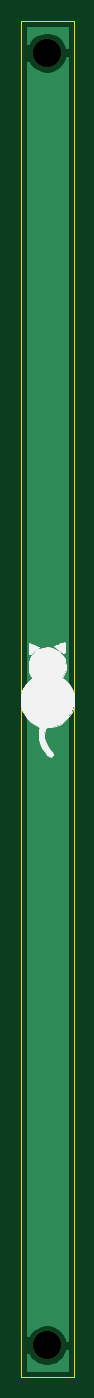
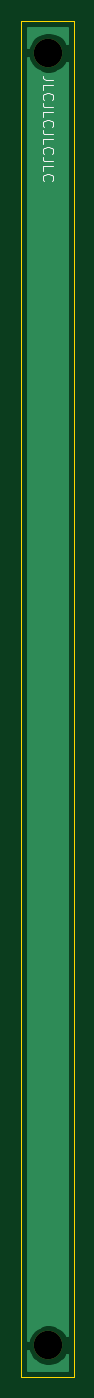
Circuit board: 9 layer files. Board 5.0 x 128.5 mm.
- bottom_copper: Blindplatte 1TE Front-B_Cu.gbr (3968 bytes)
- bottom_mask: Blindplatte 1TE Front-B_Mask.gbr (669 bytes)
- bottom_silk: Blindplatte 1TE Front-B_SilkS.gbr (2787 bytes)
- outline: Blindplatte 1TE Front-Edge_Cuts.gbr (678 bytes)
- top_copper: Blindplatte 1TE Front-F_Cu.gbr (3968 bytes)
- top_mask: Blindplatte 1TE Front-F_Mask.gbr (669 bytes)
- top_silk: Blindplatte 1TE Front-F_SilkS.gbr (6374 bytes)
- drill: Blindplatte 1TE Front-NPTH.drl (311 bytes)
- drill: Blindplatte 1TE Front-PTH.drl (271 bytes)

=== bottom_copper: Blindplatte 1TE Front-B_Cu.gbr ===
G04 #@! TF.GenerationSoftware,KiCad,Pcbnew,(5.1.10)-1*
G04 #@! TF.CreationDate,2021-07-18T07:29:44+02:00*
G04 #@! TF.ProjectId,Blindplatte 1TE Front,426c696e-6470-46c6-9174-746520315445,rev?*
G04 #@! TF.SameCoordinates,Original*
G04 #@! TF.FileFunction,Copper,L2,Bot*
G04 #@! TF.FilePolarity,Positive*
%FSLAX46Y46*%
G04 Gerber Fmt 4.6, Leading zero omitted, Abs format (unit mm)*
G04 Created by KiCad (PCBNEW (5.1.10)-1) date 2021-07-18 07:29:44*
%MOMM*%
%LPD*%
G01*
G04 APERTURE LIST*
G04 #@! TA.AperFunction,NonConductor*
%ADD10C,0.254000*%
G04 #@! TD*
G04 #@! TA.AperFunction,NonConductor*
%ADD11C,0.100000*%
G04 #@! TD*
G04 APERTURE END LIST*
D10*
X4340001Y-127840000D02*
X660000Y-127840000D01*
X660000Y-126438041D01*
X660915Y-126440250D01*
X878149Y-126765364D01*
X1154636Y-127041851D01*
X1479750Y-127259085D01*
X1840997Y-127408718D01*
X2224495Y-127485000D01*
X2615505Y-127485000D01*
X2999003Y-127408718D01*
X3360250Y-127259085D01*
X3685364Y-127041851D01*
X3961851Y-126765364D01*
X4179085Y-126440250D01*
X4328718Y-126079003D01*
X4340001Y-126022279D01*
X4340001Y-127840000D01*
G04 #@! TA.AperFunction,NonConductor*
D11*
G36*
X4340001Y-127840000D02*
G01*
X660000Y-127840000D01*
X660000Y-126438041D01*
X660915Y-126440250D01*
X878149Y-126765364D01*
X1154636Y-127041851D01*
X1479750Y-127259085D01*
X1840997Y-127408718D01*
X2224495Y-127485000D01*
X2615505Y-127485000D01*
X2999003Y-127408718D01*
X3360250Y-127259085D01*
X3685364Y-127041851D01*
X3961851Y-126765364D01*
X4179085Y-126440250D01*
X4328718Y-126079003D01*
X4340001Y-126022279D01*
X4340001Y-127840000D01*
G37*
G04 #@! TD.AperFunction*
D10*
X4340001Y-124977721D02*
X4328718Y-124920997D01*
X4179085Y-124559750D01*
X3961851Y-124234636D01*
X3685364Y-123958149D01*
X3360250Y-123740915D01*
X2999003Y-123591282D01*
X2615505Y-123515000D01*
X2224495Y-123515000D01*
X1840997Y-123591282D01*
X1479750Y-123740915D01*
X1154636Y-123958149D01*
X878149Y-124234636D01*
X660915Y-124559750D01*
X660000Y-124561959D01*
X660000Y-3938041D01*
X660915Y-3940250D01*
X878149Y-4265364D01*
X1154636Y-4541851D01*
X1479750Y-4759085D01*
X1840997Y-4908718D01*
X2224495Y-4985000D01*
X2615505Y-4985000D01*
X2999003Y-4908718D01*
X3360250Y-4759085D01*
X3685364Y-4541851D01*
X3961851Y-4265364D01*
X4179085Y-3940250D01*
X4328718Y-3579003D01*
X4340000Y-3522284D01*
X4340001Y-124977721D01*
G04 #@! TA.AperFunction,NonConductor*
D11*
G36*
X4340001Y-124977721D02*
G01*
X4328718Y-124920997D01*
X4179085Y-124559750D01*
X3961851Y-124234636D01*
X3685364Y-123958149D01*
X3360250Y-123740915D01*
X2999003Y-123591282D01*
X2615505Y-123515000D01*
X2224495Y-123515000D01*
X1840997Y-123591282D01*
X1479750Y-123740915D01*
X1154636Y-123958149D01*
X878149Y-124234636D01*
X660915Y-124559750D01*
X660000Y-124561959D01*
X660000Y-3938041D01*
X660915Y-3940250D01*
X878149Y-4265364D01*
X1154636Y-4541851D01*
X1479750Y-4759085D01*
X1840997Y-4908718D01*
X2224495Y-4985000D01*
X2615505Y-4985000D01*
X2999003Y-4908718D01*
X3360250Y-4759085D01*
X3685364Y-4541851D01*
X3961851Y-4265364D01*
X4179085Y-3940250D01*
X4328718Y-3579003D01*
X4340000Y-3522284D01*
X4340001Y-124977721D01*
G37*
G04 #@! TD.AperFunction*
D10*
X4340000Y-2477716D02*
X4328718Y-2420997D01*
X4179085Y-2059750D01*
X3961851Y-1734636D01*
X3685364Y-1458149D01*
X3360250Y-1240915D01*
X2999003Y-1091282D01*
X2615505Y-1015000D01*
X2224495Y-1015000D01*
X1840997Y-1091282D01*
X1479750Y-1240915D01*
X1154636Y-1458149D01*
X878149Y-1734636D01*
X660915Y-2059750D01*
X660000Y-2061959D01*
X660000Y-660000D01*
X4340000Y-660000D01*
X4340000Y-2477716D01*
G04 #@! TA.AperFunction,NonConductor*
D11*
G36*
X4340000Y-2477716D02*
G01*
X4328718Y-2420997D01*
X4179085Y-2059750D01*
X3961851Y-1734636D01*
X3685364Y-1458149D01*
X3360250Y-1240915D01*
X2999003Y-1091282D01*
X2615505Y-1015000D01*
X2224495Y-1015000D01*
X1840997Y-1091282D01*
X1479750Y-1240915D01*
X1154636Y-1458149D01*
X878149Y-1734636D01*
X660915Y-2059750D01*
X660000Y-2061959D01*
X660000Y-660000D01*
X4340000Y-660000D01*
X4340000Y-2477716D01*
G37*
G04 #@! TD.AperFunction*
M02*

=== bottom_mask: Blindplatte 1TE Front-B_Mask.gbr ===
G04 #@! TF.GenerationSoftware,KiCad,Pcbnew,(5.1.10)-1*
G04 #@! TF.CreationDate,2021-07-18T07:29:44+02:00*
G04 #@! TF.ProjectId,Blindplatte 1TE Front,426c696e-6470-46c6-9174-746520315445,rev?*
G04 #@! TF.SameCoordinates,Original*
G04 #@! TF.FileFunction,Soldermask,Bot*
G04 #@! TF.FilePolarity,Negative*
%FSLAX46Y46*%
G04 Gerber Fmt 4.6, Leading zero omitted, Abs format (unit mm)*
G04 Created by KiCad (PCBNEW (5.1.10)-1) date 2021-07-18 07:29:44*
%MOMM*%
%LPD*%
G01*
G04 APERTURE LIST*
%ADD10C,2.700000*%
G04 APERTURE END LIST*
D10*
G04 #@! TO.C,REF\u002A\u002A*
X2420000Y-125500000D03*
G04 #@! TD*
G04 #@! TO.C,REF\u002A\u002A*
X2420000Y-3000000D03*
G04 #@! TD*
M02*

=== bottom_silk: Blindplatte 1TE Front-B_SilkS.gbr ===
G04 #@! TF.GenerationSoftware,KiCad,Pcbnew,(5.1.10)-1*
G04 #@! TF.CreationDate,2021-07-18T07:29:44+02:00*
G04 #@! TF.ProjectId,Blindplatte 1TE Front,426c696e-6470-46c6-9174-746520315445,rev?*
G04 #@! TF.SameCoordinates,Original*
G04 #@! TF.FileFunction,Legend,Bot*
G04 #@! TF.FilePolarity,Positive*
%FSLAX46Y46*%
G04 Gerber Fmt 4.6, Leading zero omitted, Abs format (unit mm)*
G04 Created by KiCad (PCBNEW (5.1.10)-1) date 2021-07-18 07:29:44*
%MOMM*%
%LPD*%
G01*
G04 APERTURE LIST*
%ADD10C,0.100000*%
G04 APERTURE END LIST*
D10*
X1952380Y-5588809D02*
X2666666Y-5588809D01*
X2809523Y-5541190D01*
X2904761Y-5445952D01*
X2952380Y-5303095D01*
X2952380Y-5207857D01*
X2952380Y-6541190D02*
X2952380Y-6065000D01*
X1952380Y-6065000D01*
X2857142Y-7445952D02*
X2904761Y-7398333D01*
X2952380Y-7255476D01*
X2952380Y-7160238D01*
X2904761Y-7017380D01*
X2809523Y-6922142D01*
X2714285Y-6874523D01*
X2523809Y-6826904D01*
X2380952Y-6826904D01*
X2190476Y-6874523D01*
X2095238Y-6922142D01*
X2000000Y-7017380D01*
X1952380Y-7160238D01*
X1952380Y-7255476D01*
X1999999Y-7398333D01*
X2047619Y-7445952D01*
X1952380Y-8160238D02*
X2666666Y-8160238D01*
X2809523Y-8112619D01*
X2904761Y-8017380D01*
X2952380Y-7874523D01*
X2952380Y-7779285D01*
X2952380Y-9112619D02*
X2952380Y-8636428D01*
X1952380Y-8636428D01*
X2857142Y-10017380D02*
X2904761Y-9969761D01*
X2952380Y-9826904D01*
X2952380Y-9731666D01*
X2904761Y-9588809D01*
X2809523Y-9493571D01*
X2714285Y-9445952D01*
X2523809Y-9398333D01*
X2380952Y-9398333D01*
X2190476Y-9445952D01*
X2095238Y-9493571D01*
X1999999Y-9588809D01*
X1952380Y-9731666D01*
X1952380Y-9826904D01*
X1999999Y-9969761D01*
X2047619Y-10017380D01*
X1952380Y-10731666D02*
X2666666Y-10731666D01*
X2809523Y-10684047D01*
X2904761Y-10588809D01*
X2952380Y-10445952D01*
X2952380Y-10350714D01*
X2952380Y-11684047D02*
X2952380Y-11207857D01*
X1952380Y-11207857D01*
X2857142Y-12588809D02*
X2904761Y-12541190D01*
X2952380Y-12398333D01*
X2952380Y-12303095D01*
X2904761Y-12160238D01*
X2809523Y-12065000D01*
X2714285Y-12017380D01*
X2523809Y-11969761D01*
X2380952Y-11969761D01*
X2190476Y-12017380D01*
X2095238Y-12065000D01*
X1999999Y-12160238D01*
X1952380Y-12303095D01*
X1952380Y-12398333D01*
X1999999Y-12541190D01*
X2047619Y-12588809D01*
X1952380Y-13303095D02*
X2666666Y-13303095D01*
X2809523Y-13255476D01*
X2904761Y-13160238D01*
X2952380Y-13017380D01*
X2952380Y-12922142D01*
X2952380Y-14255476D02*
X2952380Y-13779285D01*
X1952380Y-13779285D01*
X2857142Y-15160238D02*
X2904761Y-15112619D01*
X2952380Y-14969761D01*
X2952380Y-14874523D01*
X2904761Y-14731666D01*
X2809523Y-14636428D01*
X2714285Y-14588809D01*
X2523809Y-14541190D01*
X2380952Y-14541190D01*
X2190476Y-14588809D01*
X2095238Y-14636428D01*
X1999999Y-14731666D01*
X1952380Y-14874523D01*
X1952380Y-14969761D01*
X1999999Y-15112619D01*
X2047619Y-15160238D01*
M02*

=== outline: Blindplatte 1TE Front-Edge_Cuts.gbr ===
G04 #@! TF.GenerationSoftware,KiCad,Pcbnew,(5.1.10)-1*
G04 #@! TF.CreationDate,2021-07-18T07:29:44+02:00*
G04 #@! TF.ProjectId,Blindplatte 1TE Front,426c696e-6470-46c6-9174-746520315445,rev?*
G04 #@! TF.SameCoordinates,Original*
G04 #@! TF.FileFunction,Profile,NP*
%FSLAX46Y46*%
G04 Gerber Fmt 4.6, Leading zero omitted, Abs format (unit mm)*
G04 Created by KiCad (PCBNEW (5.1.10)-1) date 2021-07-18 07:29:44*
%MOMM*%
%LPD*%
G01*
G04 APERTURE LIST*
G04 #@! TA.AperFunction,Profile*
%ADD10C,0.050000*%
G04 #@! TD*
G04 APERTURE END LIST*
D10*
X0Y-128500000D02*
X0Y0D01*
X5000000Y-128500000D02*
X0Y-128500000D01*
X5000000Y0D02*
X5000000Y-128500000D01*
X0Y0D02*
X5000000Y0D01*
M02*

=== top_copper: Blindplatte 1TE Front-F_Cu.gbr ===
G04 #@! TF.GenerationSoftware,KiCad,Pcbnew,(5.1.10)-1*
G04 #@! TF.CreationDate,2021-07-18T07:29:44+02:00*
G04 #@! TF.ProjectId,Blindplatte 1TE Front,426c696e-6470-46c6-9174-746520315445,rev?*
G04 #@! TF.SameCoordinates,Original*
G04 #@! TF.FileFunction,Copper,L1,Top*
G04 #@! TF.FilePolarity,Positive*
%FSLAX46Y46*%
G04 Gerber Fmt 4.6, Leading zero omitted, Abs format (unit mm)*
G04 Created by KiCad (PCBNEW (5.1.10)-1) date 2021-07-18 07:29:44*
%MOMM*%
%LPD*%
G01*
G04 APERTURE LIST*
G04 #@! TA.AperFunction,NonConductor*
%ADD10C,0.254000*%
G04 #@! TD*
G04 #@! TA.AperFunction,NonConductor*
%ADD11C,0.100000*%
G04 #@! TD*
G04 APERTURE END LIST*
D10*
X4340001Y-127840000D02*
X660000Y-127840000D01*
X660000Y-126438041D01*
X660915Y-126440250D01*
X878149Y-126765364D01*
X1154636Y-127041851D01*
X1479750Y-127259085D01*
X1840997Y-127408718D01*
X2224495Y-127485000D01*
X2615505Y-127485000D01*
X2999003Y-127408718D01*
X3360250Y-127259085D01*
X3685364Y-127041851D01*
X3961851Y-126765364D01*
X4179085Y-126440250D01*
X4328718Y-126079003D01*
X4340001Y-126022279D01*
X4340001Y-127840000D01*
G04 #@! TA.AperFunction,NonConductor*
D11*
G36*
X4340001Y-127840000D02*
G01*
X660000Y-127840000D01*
X660000Y-126438041D01*
X660915Y-126440250D01*
X878149Y-126765364D01*
X1154636Y-127041851D01*
X1479750Y-127259085D01*
X1840997Y-127408718D01*
X2224495Y-127485000D01*
X2615505Y-127485000D01*
X2999003Y-127408718D01*
X3360250Y-127259085D01*
X3685364Y-127041851D01*
X3961851Y-126765364D01*
X4179085Y-126440250D01*
X4328718Y-126079003D01*
X4340001Y-126022279D01*
X4340001Y-127840000D01*
G37*
G04 #@! TD.AperFunction*
D10*
X4340001Y-124977721D02*
X4328718Y-124920997D01*
X4179085Y-124559750D01*
X3961851Y-124234636D01*
X3685364Y-123958149D01*
X3360250Y-123740915D01*
X2999003Y-123591282D01*
X2615505Y-123515000D01*
X2224495Y-123515000D01*
X1840997Y-123591282D01*
X1479750Y-123740915D01*
X1154636Y-123958149D01*
X878149Y-124234636D01*
X660915Y-124559750D01*
X660000Y-124561959D01*
X660000Y-3938041D01*
X660915Y-3940250D01*
X878149Y-4265364D01*
X1154636Y-4541851D01*
X1479750Y-4759085D01*
X1840997Y-4908718D01*
X2224495Y-4985000D01*
X2615505Y-4985000D01*
X2999003Y-4908718D01*
X3360250Y-4759085D01*
X3685364Y-4541851D01*
X3961851Y-4265364D01*
X4179085Y-3940250D01*
X4328718Y-3579003D01*
X4340000Y-3522284D01*
X4340001Y-124977721D01*
G04 #@! TA.AperFunction,NonConductor*
D11*
G36*
X4340001Y-124977721D02*
G01*
X4328718Y-124920997D01*
X4179085Y-124559750D01*
X3961851Y-124234636D01*
X3685364Y-123958149D01*
X3360250Y-123740915D01*
X2999003Y-123591282D01*
X2615505Y-123515000D01*
X2224495Y-123515000D01*
X1840997Y-123591282D01*
X1479750Y-123740915D01*
X1154636Y-123958149D01*
X878149Y-124234636D01*
X660915Y-124559750D01*
X660000Y-124561959D01*
X660000Y-3938041D01*
X660915Y-3940250D01*
X878149Y-4265364D01*
X1154636Y-4541851D01*
X1479750Y-4759085D01*
X1840997Y-4908718D01*
X2224495Y-4985000D01*
X2615505Y-4985000D01*
X2999003Y-4908718D01*
X3360250Y-4759085D01*
X3685364Y-4541851D01*
X3961851Y-4265364D01*
X4179085Y-3940250D01*
X4328718Y-3579003D01*
X4340000Y-3522284D01*
X4340001Y-124977721D01*
G37*
G04 #@! TD.AperFunction*
D10*
X4340000Y-2477716D02*
X4328718Y-2420997D01*
X4179085Y-2059750D01*
X3961851Y-1734636D01*
X3685364Y-1458149D01*
X3360250Y-1240915D01*
X2999003Y-1091282D01*
X2615505Y-1015000D01*
X2224495Y-1015000D01*
X1840997Y-1091282D01*
X1479750Y-1240915D01*
X1154636Y-1458149D01*
X878149Y-1734636D01*
X660915Y-2059750D01*
X660000Y-2061959D01*
X660000Y-660000D01*
X4340000Y-660000D01*
X4340000Y-2477716D01*
G04 #@! TA.AperFunction,NonConductor*
D11*
G36*
X4340000Y-2477716D02*
G01*
X4328718Y-2420997D01*
X4179085Y-2059750D01*
X3961851Y-1734636D01*
X3685364Y-1458149D01*
X3360250Y-1240915D01*
X2999003Y-1091282D01*
X2615505Y-1015000D01*
X2224495Y-1015000D01*
X1840997Y-1091282D01*
X1479750Y-1240915D01*
X1154636Y-1458149D01*
X878149Y-1734636D01*
X660915Y-2059750D01*
X660000Y-2061959D01*
X660000Y-660000D01*
X4340000Y-660000D01*
X4340000Y-2477716D01*
G37*
G04 #@! TD.AperFunction*
M02*

=== top_mask: Blindplatte 1TE Front-F_Mask.gbr ===
G04 #@! TF.GenerationSoftware,KiCad,Pcbnew,(5.1.10)-1*
G04 #@! TF.CreationDate,2021-07-18T07:29:44+02:00*
G04 #@! TF.ProjectId,Blindplatte 1TE Front,426c696e-6470-46c6-9174-746520315445,rev?*
G04 #@! TF.SameCoordinates,Original*
G04 #@! TF.FileFunction,Soldermask,Top*
G04 #@! TF.FilePolarity,Negative*
%FSLAX46Y46*%
G04 Gerber Fmt 4.6, Leading zero omitted, Abs format (unit mm)*
G04 Created by KiCad (PCBNEW (5.1.10)-1) date 2021-07-18 07:29:44*
%MOMM*%
%LPD*%
G01*
G04 APERTURE LIST*
%ADD10C,2.700000*%
G04 APERTURE END LIST*
D10*
G04 #@! TO.C,REF\u002A\u002A*
X2420000Y-125500000D03*
G04 #@! TD*
G04 #@! TO.C,REF\u002A\u002A*
X2420000Y-3000000D03*
G04 #@! TD*
M02*

=== top_silk: Blindplatte 1TE Front-F_SilkS.gbr ===
G04 #@! TF.GenerationSoftware,KiCad,Pcbnew,(5.1.10)-1*
G04 #@! TF.CreationDate,2021-07-18T07:29:44+02:00*
G04 #@! TF.ProjectId,Blindplatte 1TE Front,426c696e-6470-46c6-9174-746520315445,rev?*
G04 #@! TF.SameCoordinates,Original*
G04 #@! TF.FileFunction,Legend,Top*
G04 #@! TF.FilePolarity,Positive*
%FSLAX46Y46*%
G04 Gerber Fmt 4.6, Leading zero omitted, Abs format (unit mm)*
G04 Created by KiCad (PCBNEW (5.1.10)-1) date 2021-07-18 07:29:44*
%MOMM*%
%LPD*%
G01*
G04 APERTURE LIST*
%ADD10C,0.010000*%
G04 APERTURE END LIST*
D10*
G04 #@! TO.C,G\u002A\u002A\u002A*
G36*
X2956975Y-59420533D02*
G01*
X3344529Y-59569561D01*
X3691874Y-59832268D01*
X3725458Y-59865178D01*
X3964055Y-60142088D01*
X4114725Y-60425374D01*
X4197509Y-60761590D01*
X4223932Y-61023159D01*
X4234654Y-61298677D01*
X4216742Y-61500634D01*
X4159670Y-61687923D01*
X4069921Y-61884864D01*
X3884587Y-62263673D01*
X4154200Y-62487629D01*
X4503462Y-62858667D01*
X4777837Y-63315043D01*
X4961494Y-63822167D01*
X5038602Y-64345445D01*
X5040000Y-64423282D01*
X4979094Y-64951320D01*
X4806737Y-65449219D01*
X4538466Y-65900702D01*
X4189822Y-66289491D01*
X3776342Y-66599310D01*
X3313566Y-66813880D01*
X2817032Y-66916923D01*
X2653071Y-66923684D01*
X2465332Y-66933029D01*
X2359696Y-66982592D01*
X2284815Y-67104664D01*
X2254853Y-67174124D01*
X2171088Y-67542435D01*
X2201622Y-67952429D01*
X2341393Y-68385591D01*
X2585336Y-68823404D01*
X2774598Y-69074623D01*
X2943260Y-69295034D01*
X3020470Y-69451237D01*
X3014114Y-69568485D01*
X2954526Y-69650842D01*
X2824072Y-69724092D01*
X2673517Y-69690022D01*
X2488972Y-69543000D01*
X2369337Y-69413553D01*
X2019002Y-68927667D01*
X1786051Y-68420772D01*
X1677200Y-67908744D01*
X1669776Y-67759211D01*
X1674742Y-67487845D01*
X1692931Y-67240606D01*
X1717845Y-67083508D01*
X1740402Y-66968381D01*
X1719438Y-66888134D01*
X1631350Y-66814707D01*
X1452535Y-66720041D01*
X1383634Y-66686221D01*
X950674Y-66409047D01*
X561572Y-66034867D01*
X252301Y-65600126D01*
X184123Y-65470895D01*
X95392Y-65274189D01*
X39836Y-65098821D01*
X9911Y-64902432D01*
X-1923Y-64642661D01*
X-3487Y-64417105D01*
X439Y-64093856D01*
X17416Y-63861295D01*
X55242Y-63676526D01*
X121716Y-63496658D01*
X190954Y-63347632D01*
X356006Y-63069538D01*
X576785Y-62777723D01*
X744765Y-62594758D01*
X1104137Y-62242937D01*
X975820Y-62060021D01*
X782922Y-61670417D01*
X706035Y-61223652D01*
X712869Y-60976863D01*
X817282Y-60503612D01*
X1030150Y-60096640D01*
X1337542Y-59768451D01*
X1725521Y-59531544D01*
X2180156Y-59398421D01*
X2500000Y-59373462D01*
X2956975Y-59420533D01*
G37*
X2956975Y-59420533D02*
X3344529Y-59569561D01*
X3691874Y-59832268D01*
X3725458Y-59865178D01*
X3964055Y-60142088D01*
X4114725Y-60425374D01*
X4197509Y-60761590D01*
X4223932Y-61023159D01*
X4234654Y-61298677D01*
X4216742Y-61500634D01*
X4159670Y-61687923D01*
X4069921Y-61884864D01*
X3884587Y-62263673D01*
X4154200Y-62487629D01*
X4503462Y-62858667D01*
X4777837Y-63315043D01*
X4961494Y-63822167D01*
X5038602Y-64345445D01*
X5040000Y-64423282D01*
X4979094Y-64951320D01*
X4806737Y-65449219D01*
X4538466Y-65900702D01*
X4189822Y-66289491D01*
X3776342Y-66599310D01*
X3313566Y-66813880D01*
X2817032Y-66916923D01*
X2653071Y-66923684D01*
X2465332Y-66933029D01*
X2359696Y-66982592D01*
X2284815Y-67104664D01*
X2254853Y-67174124D01*
X2171088Y-67542435D01*
X2201622Y-67952429D01*
X2341393Y-68385591D01*
X2585336Y-68823404D01*
X2774598Y-69074623D01*
X2943260Y-69295034D01*
X3020470Y-69451237D01*
X3014114Y-69568485D01*
X2954526Y-69650842D01*
X2824072Y-69724092D01*
X2673517Y-69690022D01*
X2488972Y-69543000D01*
X2369337Y-69413553D01*
X2019002Y-68927667D01*
X1786051Y-68420772D01*
X1677200Y-67908744D01*
X1669776Y-67759211D01*
X1674742Y-67487845D01*
X1692931Y-67240606D01*
X1717845Y-67083508D01*
X1740402Y-66968381D01*
X1719438Y-66888134D01*
X1631350Y-66814707D01*
X1452535Y-66720041D01*
X1383634Y-66686221D01*
X950674Y-66409047D01*
X561572Y-66034867D01*
X252301Y-65600126D01*
X184123Y-65470895D01*
X95392Y-65274189D01*
X39836Y-65098821D01*
X9911Y-64902432D01*
X-1923Y-64642661D01*
X-3487Y-64417105D01*
X439Y-64093856D01*
X17416Y-63861295D01*
X55242Y-63676526D01*
X121716Y-63496658D01*
X190954Y-63347632D01*
X356006Y-63069538D01*
X576785Y-62777723D01*
X744765Y-62594758D01*
X1104137Y-62242937D01*
X975820Y-62060021D01*
X782922Y-61670417D01*
X706035Y-61223652D01*
X712869Y-60976863D01*
X817282Y-60503612D01*
X1030150Y-60096640D01*
X1337542Y-59768451D01*
X1725521Y-59531544D01*
X2180156Y-59398421D01*
X2500000Y-59373462D01*
X2956975Y-59420533D01*
G36*
X937294Y-59010838D02*
G01*
X1169355Y-59095666D01*
X1216297Y-59114997D01*
X1441716Y-59216489D01*
X1606523Y-59304463D01*
X1682519Y-59363415D01*
X1684192Y-59372244D01*
X1626342Y-59430770D01*
X1492196Y-59541610D01*
X1313839Y-59680540D01*
X1123356Y-59823341D01*
X952832Y-59945791D01*
X834350Y-60023670D01*
X801041Y-60038947D01*
X782104Y-59977774D01*
X757203Y-59816047D01*
X731214Y-59586456D01*
X727035Y-59542978D01*
X707508Y-59293432D01*
X699029Y-59094343D01*
X703140Y-58984507D01*
X704621Y-58978973D01*
X773675Y-58969626D01*
X937294Y-59010838D01*
G37*
X937294Y-59010838D02*
X1169355Y-59095666D01*
X1216297Y-59114997D01*
X1441716Y-59216489D01*
X1606523Y-59304463D01*
X1682519Y-59363415D01*
X1684192Y-59372244D01*
X1626342Y-59430770D01*
X1492196Y-59541610D01*
X1313839Y-59680540D01*
X1123356Y-59823341D01*
X952832Y-59945791D01*
X834350Y-60023670D01*
X801041Y-60038947D01*
X782104Y-59977774D01*
X757203Y-59816047D01*
X731214Y-59586456D01*
X727035Y-59542978D01*
X707508Y-59293432D01*
X699029Y-59094343D01*
X703140Y-58984507D01*
X704621Y-58978973D01*
X773675Y-58969626D01*
X937294Y-59010838D01*
G36*
X4158089Y-58941229D02*
G01*
X4173741Y-59062829D01*
X4171837Y-59266949D01*
X4171052Y-59372181D01*
X4164100Y-59661033D01*
X4141688Y-59831612D01*
X4101483Y-59898681D01*
X4087500Y-59900971D01*
X3996195Y-59863371D01*
X3827628Y-59767277D01*
X3613766Y-59631273D01*
X3549907Y-59588426D01*
X3095867Y-59280174D01*
X3483065Y-59119704D01*
X3787368Y-58991385D01*
X3986744Y-58913522D01*
X4103037Y-58894132D01*
X4158089Y-58941229D01*
G37*
X4158089Y-58941229D02*
X4173741Y-59062829D01*
X4171837Y-59266949D01*
X4171052Y-59372181D01*
X4164100Y-59661033D01*
X4141688Y-59831612D01*
X4101483Y-59898681D01*
X4087500Y-59900971D01*
X3996195Y-59863371D01*
X3827628Y-59767277D01*
X3613766Y-59631273D01*
X3549907Y-59588426D01*
X3095867Y-59280174D01*
X3483065Y-59119704D01*
X3787368Y-58991385D01*
X3986744Y-58913522D01*
X4103037Y-58894132D01*
X4158089Y-58941229D01*
G04 #@! TD*
M02*

=== drill: Blindplatte 1TE Front-NPTH.drl ===
M48
; DRILL file {KiCad (5.1.10)-1} date 07/18/21 07:29:46
; FORMAT={-:-/ absolute / metric / decimal}
; #@! TF.CreationDate,2021-07-18T07:29:46+02:00
; #@! TF.GenerationSoftware,Kicad,Pcbnew,(5.1.10)-1
; #@! TF.FileFunction,NonPlated,1,2,NPTH
FMAT,2
METRIC
T1C2.700
%
G90
G05
T1
X2.42Y-3.0
X2.42Y-125.5
T0
M30

=== drill: Blindplatte 1TE Front-PTH.drl ===
M48
; DRILL file {KiCad (5.1.10)-1} date 07/18/21 07:29:46
; FORMAT={-:-/ absolute / metric / decimal}
; #@! TF.CreationDate,2021-07-18T07:29:46+02:00
; #@! TF.GenerationSoftware,Kicad,Pcbnew,(5.1.10)-1
; #@! TF.FileFunction,Plated,1,2,PTH
FMAT,2
METRIC
%
G90
G05
T0
M30

